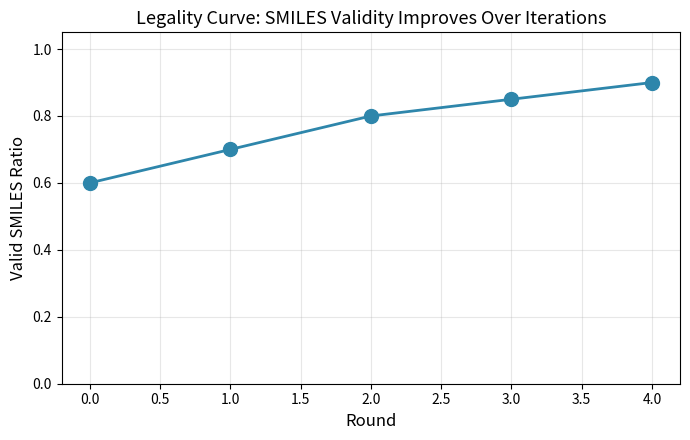

This chart was generated by the following Python code:
"""01_legality_curve.py - Legality ratio vs round.

Input: runs/round_*.json (or pass --runs-dir)
Output: docs/figures/01_legality_curve.png

Goal: show that legality improves over iterations.
"""
import argparse
import json
from pathlib import Path

import matplotlib.pyplot as plt


def load_runs(runs_dir: str = "runs") -> list[dict]:
    """Load all round_*.json files, sorted by round number."""
    runs_path = Path(runs_dir)
    if not runs_path.exists():
        return []
    files = sorted(runs_path.glob("round_*.json"))
    runs = []
    for f in files:
        with f.open(encoding="utf-8") as fp:
            runs.append(json.load(fp))
    return runs


def compute_legality_curve(runs):
    """Compute valid ratio per round."""
    rounds = []
    ratios = []
    for run in runs:
        cands = run.get("candidates", [])
        if not cands:
            continue
        valid = sum(1 for c in cands if c.get("validate", {}).get("valid"))
        rounds.append(run.get("round", 0))
        ratios.append(valid / len(cands))
    return rounds, ratios


def plot(rounds, ratios, out_path="docs/figures/01_legality_curve.png"):
    plt.figure(figsize=(7, 4.5))
    plt.plot(rounds, ratios, "o-", linewidth=2, markersize=10, color="#2E86AB")
    plt.ylim(0, 1.05)
    plt.xlabel("Round", fontsize=12)
    plt.ylabel("Valid SMILES Ratio", fontsize=12)
    plt.title("Legality Curve: SMILES Validity Improves Over Iterations", fontsize=13)
    plt.grid(alpha=0.3)
    Path(out_path).parent.mkdir(parents=True, exist_ok=True)
    plt.tight_layout()
    plt.savefig(out_path, dpi=150)
    print(f"[OK] Saved {out_path}")


def main():
    p = argparse.ArgumentParser()
    p.add_argument("--runs-dir", default="runs")
    p.add_argument("--out", default="docs/figures/01_legality_curve.png")
    args = p.parse_args()

    runs = load_runs(args.runs_dir)
    if not runs:
        print(f"[!] No data in {args.runs_dir}/. Run Phase 2 first: python loop.py")
        print("    Generating demo plot with synthetic data...")
        rounds = [0, 1, 2, 3, 4]
        ratios = [0.6, 0.7, 0.8, 0.85, 0.9]
    else:
        rounds, ratios = compute_legality_curve(runs)
    plot(rounds, ratios, args.out)


if __name__ == "__main__":
    main()
